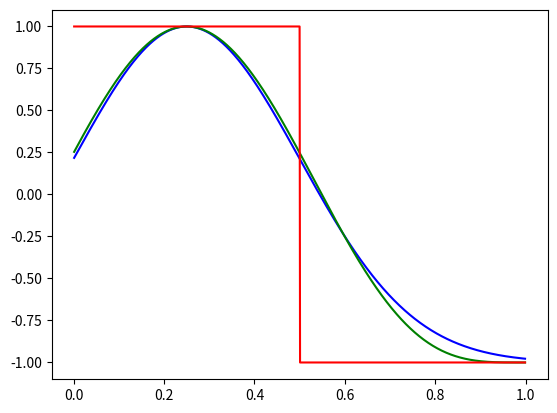

Generate this figure with matplotlib:
from matplotlib.pyplot import *


f = lambda n, m, s: np.exp( - (n-m)**2 / (2 * s**2) ) * 2 - 1
g = lambda n, m, s: np.maximum(0, 1 - (n-m)**2 / (9 * s**2) )**4 * 2 - 1
h = lambda n, m, s: (np.abs(n-m)<=s) * 2 - 1

a,b = 0.25 , 0.25

x = [i/1000 for i in range(1,1000)]
yf = [f(e,a,b) for e in x]
yg = [g(e,a,b) for e in x]
yh = [h(e,a,b) for e in x]


plot(x,yf,'blue')
plot(x,yg,'green')
plot(x,yh,'red')
show()

"""
Tout ça vient du Git

kernel_core = {
    0: lambda r: (4 * r * (1-r))**4,  # polynomial (quad4)
    1: lambda r: np.exp( 4 - 1 / (r * (1-r)) ),  # exponential / gaussian bump (bump4)
    2: lambda r, q=1/4: (r>=q)*(r<=1-q),  # step (stpz1/4)
    3: lambda r, q=1/4: (r>=q)*(r<=1-q) + (r<q)*0.5 # staircase (life)
}
growth_func = {
    0: lambda n, m, s: np.maximum(0, 1 - (n-m)**2 / (9 * s**2) )**4 * 2 - 1,  # polynomial (quad4)
    1: lambda n, m, s: np.exp( - (n-m)**2 / (2 * s**2) ) * 2 - 1,  # exponential / gaussian (gaus)
    2: lambda n, m, s: (np.abs(n-m)<=s) * 2 - 1  # step (stpz)
}

"""